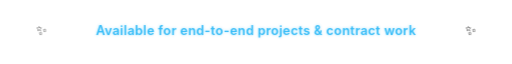
t = 0.00 s
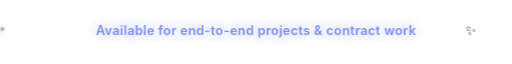
t = 1.25 s
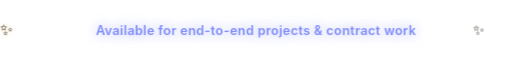
t = 1.63 s
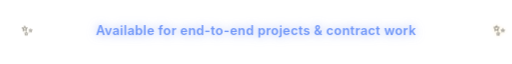
t = 2.00 s
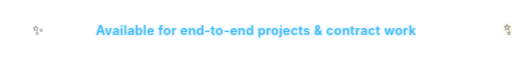
t = 2.75 s
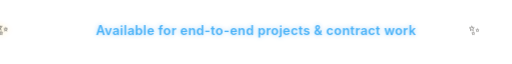
t = 3.50 s

The animated SVG that drew these frames (rendered in a browser with its animation timeline set to each time). Animation: 2 CSS @keyframes rules; one cycle of 4.25 s, repeats indefinitely.

<svg xmlns="http://www.w3.org/2000/svg" viewBox="0 0 680 48" width="680" height="48">
  <defs>
    <filter id="softGlow" x="-20%" y="-20%" width="140%" height="140%">
      <feGaussianBlur stdDeviation="3" result="blur" />
      <feMerge>
        <feMergeNode in="blur" />
        <feMergeNode in="SourceGraphic" />
      </feMerge>
    </filter>

    <style>
      .glow-text {
        font-family: -apple-system, BlinkMacSystemFont, "Segoe UI", Roboto, "Helvetica Neue", Arial, sans-serif;
        font-size: 17px;
        font-weight: 600;
        letter-spacing: 0.4px;
        animation: pulseGlow 3s ease-in-out infinite;
      }
      .sparkle {
        animation: gentleTwinkle 2.5s ease-in-out infinite;
      }
      .sparkle-delay {
        animation: gentleTwinkle 2.5s ease-in-out 1.25s infinite;
      }
      @keyframes pulseGlow {
        0%, 100% {
          fill: #38bdf8;
          filter: drop-shadow(0 0 2px rgba(56, 189, 248, 0.4));
        }
        50% {
          fill: #818cf8;
          filter: drop-shadow(0 0 8px rgba(129, 140, 248, 0.7));
        }
      }
      @keyframes gentleTwinkle {
        0%, 100% { transform: scale(1); opacity: 0.85; }
        50% { transform: scale(1.2); opacity: 1; filter: drop-shadow(0 0 4px #fbbf24); }
      }
    </style>
  </defs>

  <!-- Centered container -->
  <g transform="translate(340, 28)">
    <!-- Left Sparkle -->
    <text class="sparkle" x="-285" y="0" text-anchor="middle" font-size="18">✨</text>
    
    <!-- Text - 100% visible at all times with soft luminous breathing glow -->
    <text class="glow-text" x="0" y="0" text-anchor="middle">
      Available for end-to-end projects &amp; contract work
    </text>
    
    <!-- Right Sparkle -->
    <text class="sparkle-delay" x="285" y="0" text-anchor="middle" font-size="18">✨</text>
  </g>
</svg>
